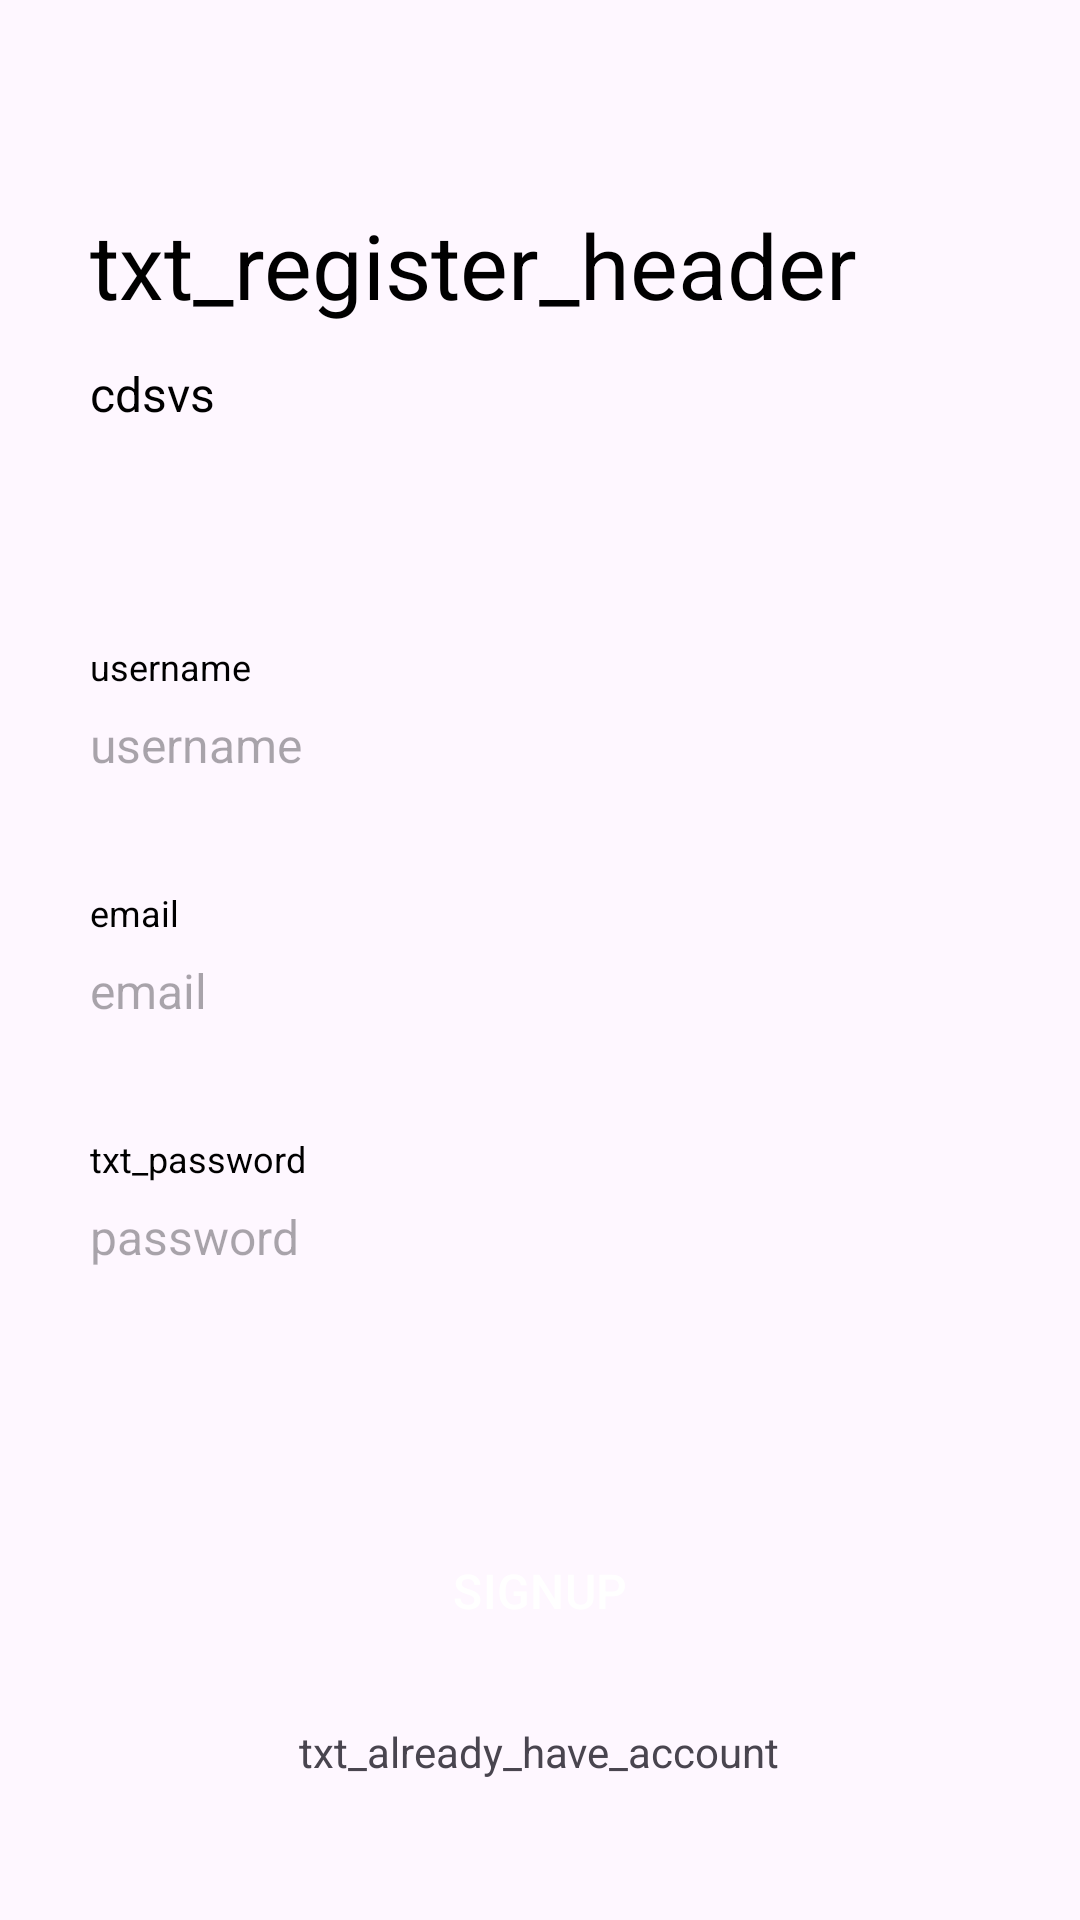

Write the Android layout XML for this screen, with the resource values it uses.
<!-- AndroidManifest.xml: application theme Theme.Jawzrsizescreens -->
<!-- res/layout/fragment_register.xml -->
<?xml version="1.0" encoding="utf-8"?>
<ScrollView  xmlns:android="http://schemas.android.com/apk/res/android"
    xmlns:tools="http://schemas.android.com/tools"
    android:layout_width="match_parent"
    android:layout_height="match_parent"
    android:scrollbars="none"
    tools:context=".ui.register.RegisterFragment">







        <LinearLayout
            android:layout_width="match_parent"
            android:layout_height="wrap_content"
            android:orientation="vertical"
            android:layout_marginLeft="30dp"
            android:layout_marginRight="30dp"
            android:paddingTop="36dp"
            android:paddingBottom="60dp">

            <TextView
                android:layout_width="wrap_content"
                android:layout_height="wrap_content"
                android:layout_marginTop="32dp"
                android:text="txt_register_header"
                android:textColor="@color/black"
                android:textSize="30sp" />

            <TextView
                android:layout_width="wrap_content"
                android:layout_height="wrap_content"
                android:layout_marginTop="12dp"
                android:text="cdsvs"
                android:textColor="@android:color/background_dark"
                android:textSize="16sp" />

            <TextView
                android:layout_width="wrap_content"
                android:layout_height="wrap_content"
                android:layout_marginTop="72dp"
                android:text="username"
                android:textColor="@color/black"
                android:textSize="12sp" />

            <EditText
                android:id="@+id/txt_username"
                android:layout_width="match_parent"
                android:layout_height="wrap_content"
                android:layout_marginTop="7dp"
                android:background="@android:color/transparent"
                android:hint="username"
                android:textColor="@color/black"
                android:textSize="16sp" />

            <View
                android:layout_width="match_parent"
                android:layout_height="1dp"
                android:layout_marginTop="16dp"
                />

            <TextView
                android:layout_width="wrap_content"
                android:layout_height="wrap_content"
                android:layout_marginTop="20dp"
                android:text="email"
                android:textColor="@color/black"
                android:textSize="12sp" />

            <EditText
                android:id="@+id/txt_email"
                android:layout_width="match_parent"
                android:layout_height="wrap_content"
                android:layout_marginTop="7dp"
                android:background="@android:color/transparent"
                android:hint="email"
                android:inputType="textEmailAddress"
                android:textColor="@color/black"
                android:textSize="16sp" />

            <View
                android:layout_width="match_parent"
                android:layout_height="1dp"
                android:layout_marginTop="16dp"
                />

            <TextView
                android:layout_width="wrap_content"
                android:layout_height="wrap_content"
                android:layout_marginTop="20dp"

                android:text="txt_password"
                android:textColor="@color/black"
                android:textSize="12sp" />

            <EditText
                android:id="@+id/txt_password"
                android:layout_width="match_parent"
                android:layout_height="wrap_content"
                android:layout_marginTop="7dp"
                android:background="@android:color/transparent"
                android:hint="password"
                android:inputType="textPassword"
                android:textColor="@color/black"
                android:textSize="16sp" />

            <View
                android:layout_width="match_parent"
                android:layout_height="1dp"
                android:layout_marginTop="16dp"
                />

            <TextView
                android:id="@+id/txt_error"
                android:layout_width="wrap_content"
                android:layout_height="wrap_content"
                android:layout_marginTop="20dp"
                android:text=""
                android:textSize="12sp" />

            <Button
                android:id="@+id/btn_sign_up"
                style="@style/Widget.Material3.Button"
                android:backgroundTint="@color/black"
                android:layout_width="match_parent"
                android:layout_height="wrap_content"
                android:layout_marginTop="30dp"
                android:text="Signup"
                android:textAllCaps="true"
                android:textColor="@color/white"
                android:textSize="16sp" />

            <TextView
                android:id="@+id/btn_login"
                android:layout_width="wrap_content"
                android:layout_height="wrap_content"
                android:layout_gravity="center"
                android:layout_marginTop="20dp"
                android:text="txt_already_have_account"
                android:textSize="14sp" />

            
            
            
            
            
            
            
            
            
            


        </LinearLayout>


    </ScrollView>


<!-- resources referenced by this layout -->
<resources>
  <style name="Theme.Jawzrsizescreens" parent="Base.Theme.Jawzrsizescreens" />
  <style name="Base.Theme.Jawzrsizescreens" parent="Theme.Material3.DayNight.NoActionBar">
          
          
      </style>
  <!-- not gathered from this repository: default colours our renderer supplied (Android Studio template values) -->
  <color name="black">#FF000000</color>
  <color name="white">#FFFFFFFF</color>
</resources>
